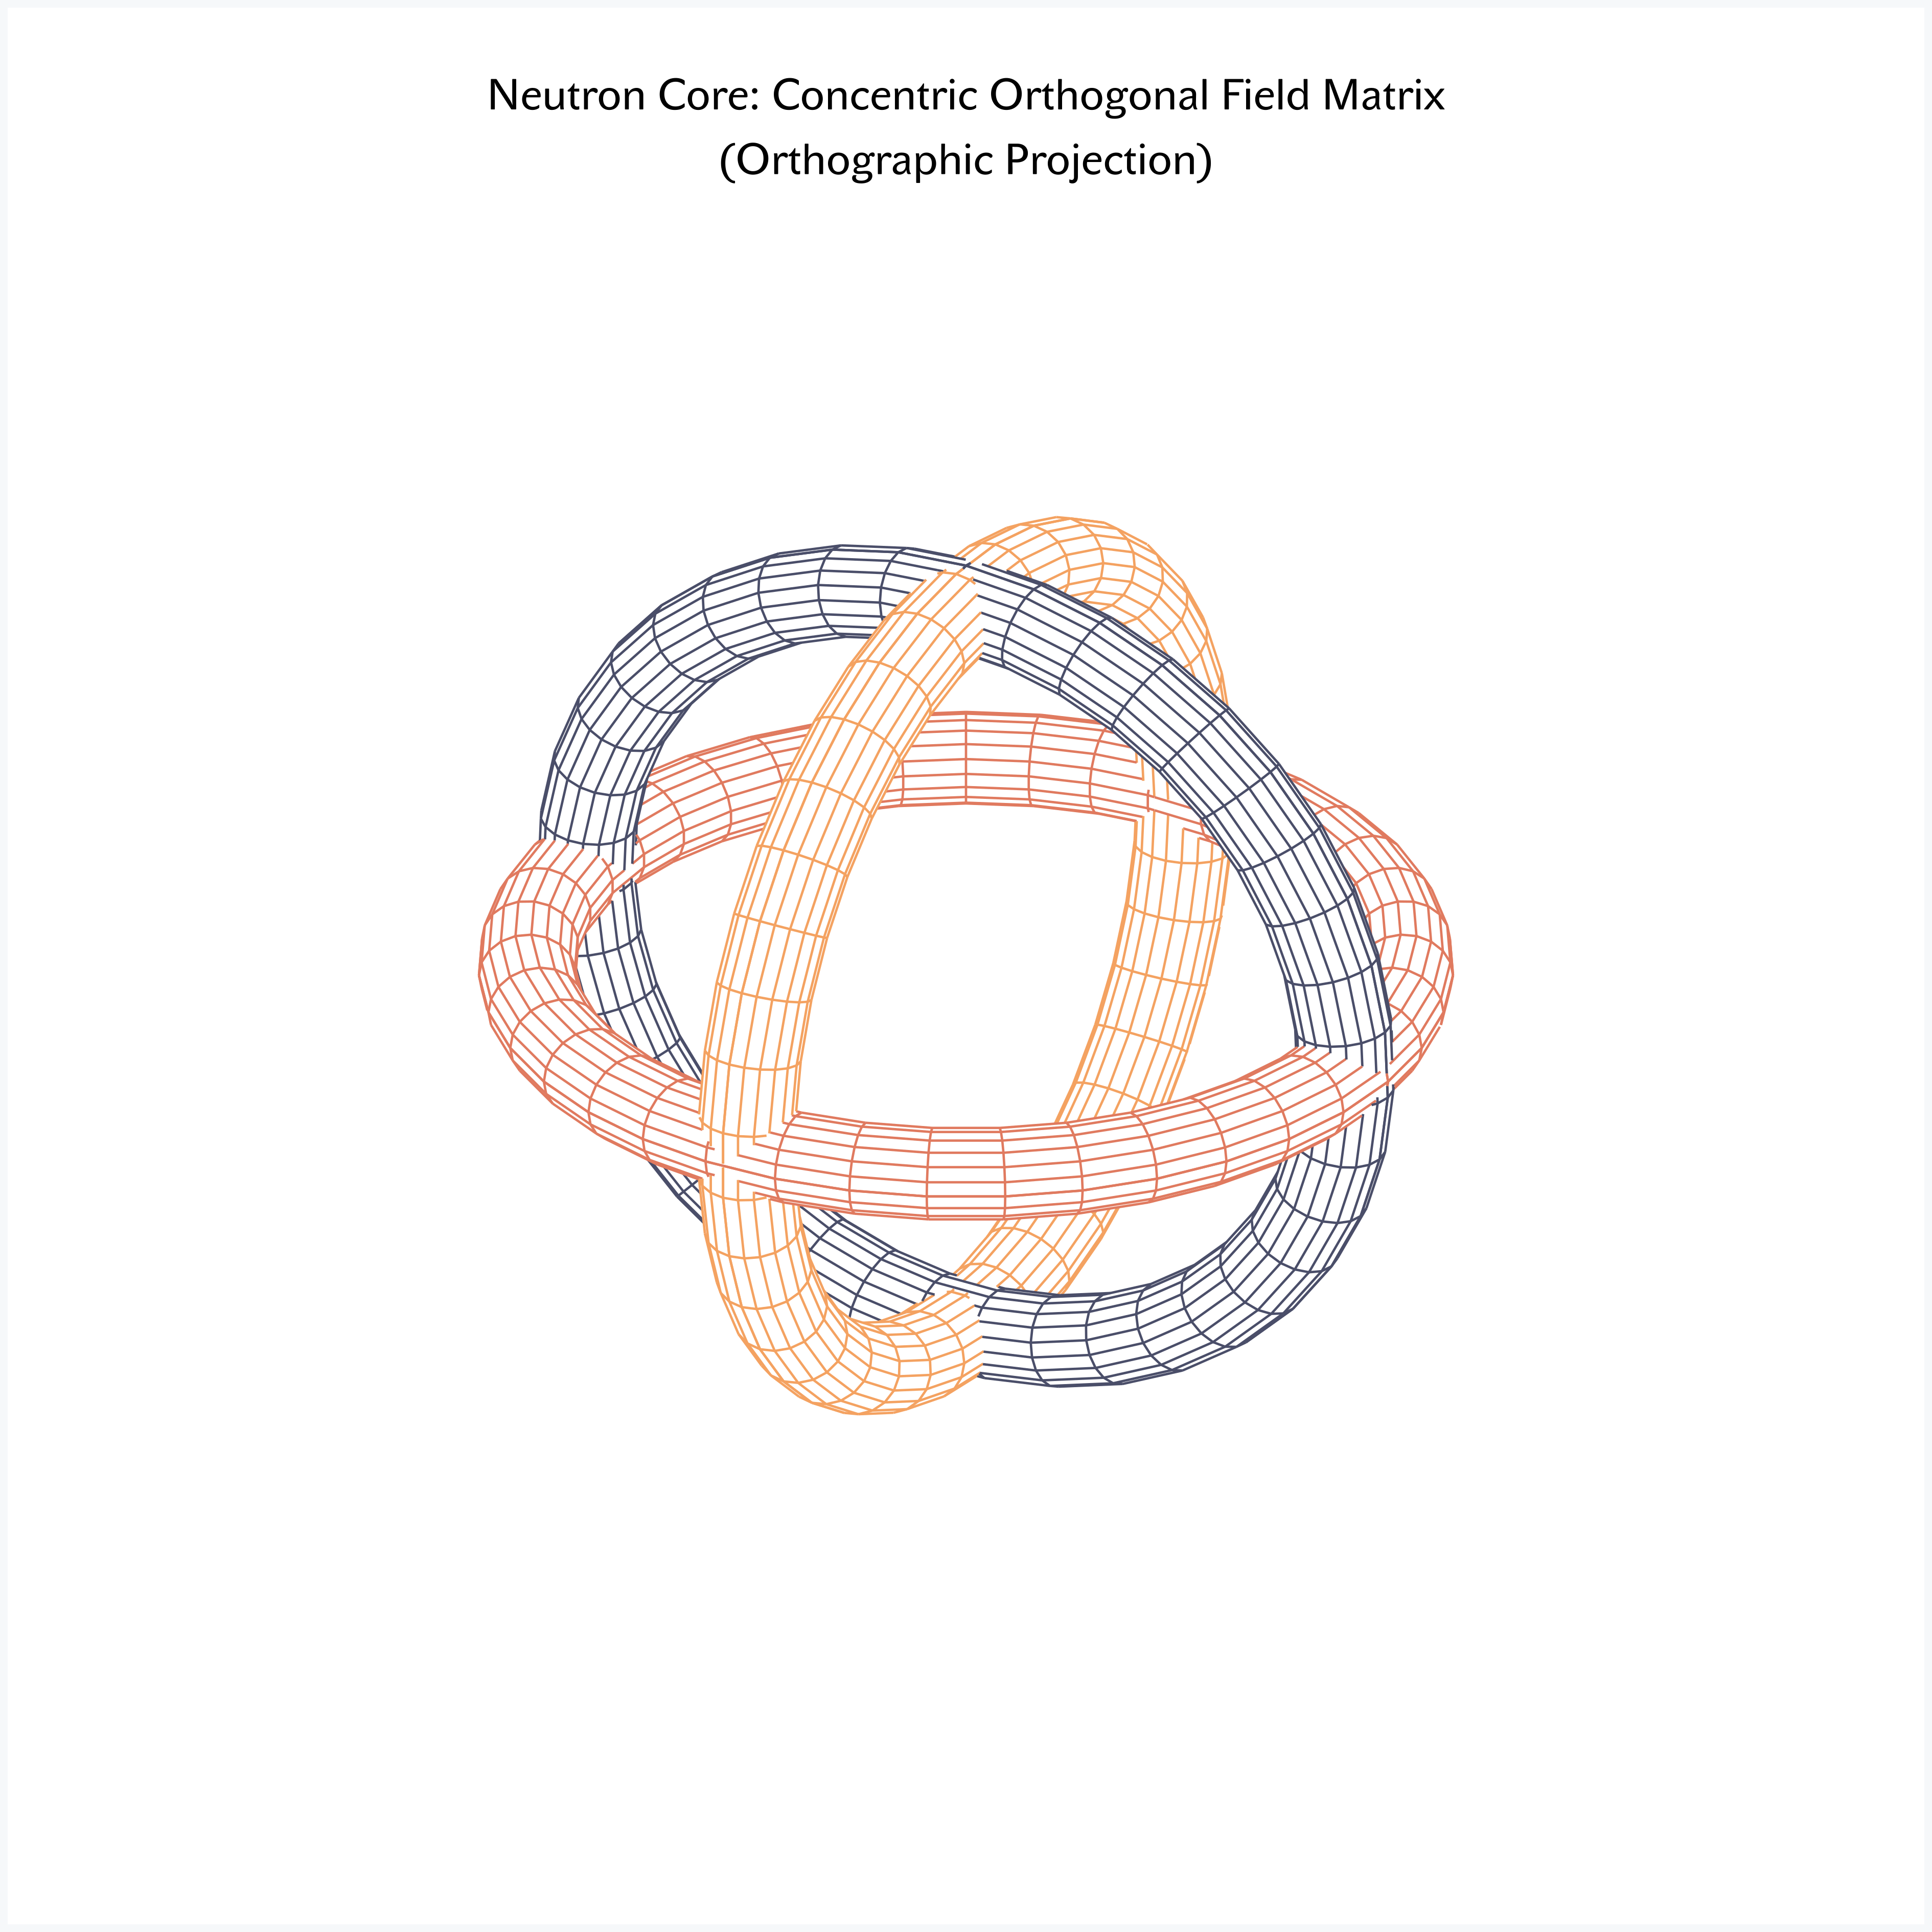

Write gnuplot code to recreate this figure.
# Reset environment and enable 2-variable 3D parametric surface plotting
reset
set parametric
set dummy u, v

# Visual styling and layout configuration
set title \
    "Neutron Core: Concentric Orthogonal Field Matrix\n(Orthographic Projection)" \
    font "JohnSansTextPro,18"
set view 60, 30, 1.3, 1.0     # Optimized 3D angle view
set xyplane at 0
set grid
unset border
unset tics
unset key                     
set hidden3d                  

set terminal svg size 800, 800 dynamic enhanced font "JohnSansTextPro,12"
set output "neutron_core.svg"

# Set sample density for a smooth, clean grid mesh
set isosamples 40, 20
set urange [0:2*pi]
set vrange [0:2*pi]

# Ensure equal 1:1:1 scale proportions to avoid spatial distortion
set xrange [-2.2:2.2]
set yrange [-2.2:2.2]
set zrange [-2.2:2.2]

# Geometric parameters (d=0 handles the unshifted concentric alignment)
R = 1.45       # Major radius of each ring
r = 0.16       # Minor radius of the field sheath tube

# --- Torus 1: Parallel to XY plane ---
x1(u,v) = (R + r*cos(v)) * cos(u)
y1(u,v) = (R + r*cos(v)) * sin(u)
z1(u,v) = r * sin(v)

# --- Torus 2: Parallel to YZ plane ---
x2(u,v) = r * sin(v)
y2(u,v) = (R + r*cos(v)) * cos(u)
z2(u,v) = (R + r*cos(v)) * sin(u)

# --- Torus 3: Parallel to ZX plane ---
x3(u,v) = (R + r*cos(v)) * sin(u)
y3(u,v) = r * sin(v)
z3(u,v) = (R + r*cos(v)) * cos(u)

# Plot all three concentric shells using a neutral palette (Muted Orange, Amber, and Slate Grey)
splot x1(u,v), y1(u,v), z1(u,v) with lines lc rgb "#E07A5F", \
      x2(u,v), y2(u,v), z2(u,v) with lines lc rgb "#F4A261", \
      x3(u,v), y3(u,v), z3(u,v) with lines lc rgb "#4A4E69"

set output
